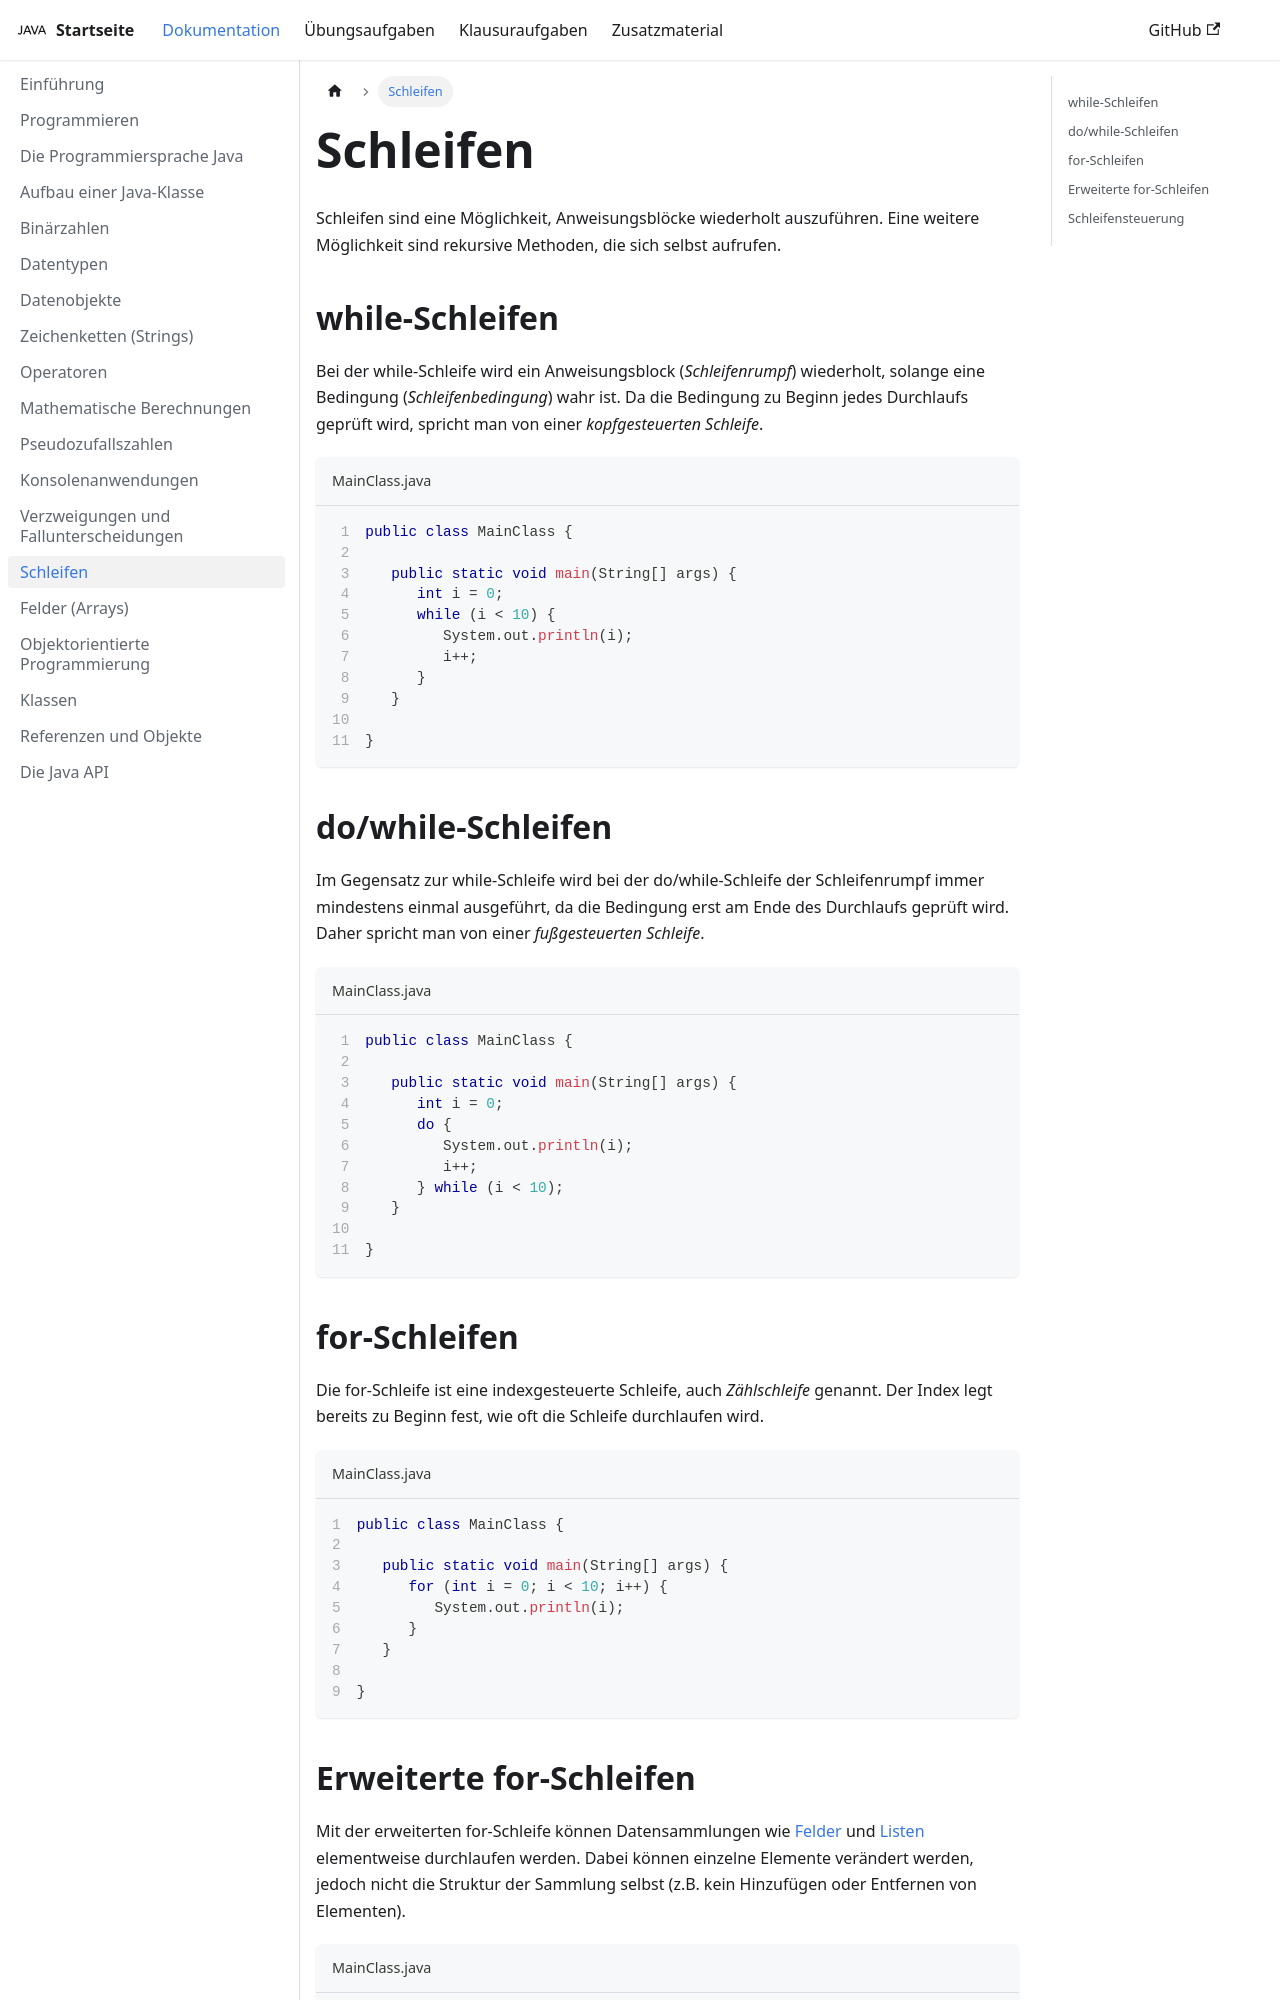

repository: jappuccini/java-docs · page: production/documentation/loops/index.html · generator: docusaurus

---
title: Schleifen
description: ''
sidebar_position: 105
tags: [control-structures, loops]
---

Schleifen sind eine Möglichkeit, Anweisungsblöcke wiederholt auszuführen. Eine
weitere Möglichkeit sind rekursive Methoden, die sich selbst aufrufen.

## while-Schleifen

Bei der while-Schleife wird ein Anweisungsblock (_Schleifenrumpf_) wiederholt,
solange eine Bedingung (_Schleifenbedingung_) wahr ist. Da die Bedingung zu
Beginn jedes Durchlaufs geprüft wird, spricht man von einer _kopfgesteuerten
Schleife_.

```java title="MainClass.java" showLineNumbers
public class MainClass {

   public static void main(String[] args) {
      int i = 0;
      while (i < 10) {
         System.out.println(i);
         i++;
      }
   }

}
```

## do/while-Schleifen

Im Gegensatz zur while-Schleife wird bei der do/while-Schleife der
Schleifenrumpf immer mindestens einmal ausgeführt, da die Bedingung erst am Ende
des Durchlaufs geprüft wird. Daher spricht man von einer _fußgesteuerten
Schleife_.

```java title="MainClass.java" showLineNumbers
public class MainClass {

   public static void main(String[] args) {
      int i = 0;
      do {
         System.out.println(i);
         i++;
      } while (i < 10);
   }

}
```

## for-Schleifen

Die for-Schleife ist eine indexgesteuerte Schleife, auch _Zählschleife_ genannt.
Der Index legt bereits zu Beginn fest, wie oft die Schleife durchlaufen wird.

```java title="MainClass.java" showLineNumbers
public class MainClass {

   public static void main(String[] args) {
      for (int i = 0; i < 10; i++) {
         System.out.println(i);
      }
   }

}
```
